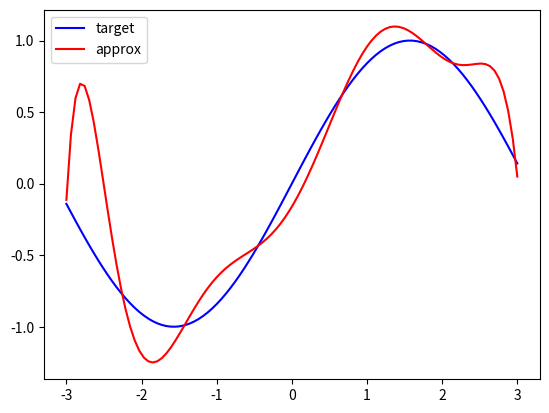

The matplotlib source for this figure:

'''
Solutions to Intro to ML Prac

[redacted]

'''


import numpy as np
import matplotlib.pyplot as plt

# ----------------------------------------

#  Solution to Exercises 1 and 2
#  This function works for x scalar and x ndarray

def polynom(x,w):
    '''
    Return  
       y = w[0]+w[1]  x**1 +  w[2] x**2 + ..+ w[n]  x**n
       where 
                n is the index of the last entry of w, 
               and y has the same shape as x  (scalar or ndarray)
    Params
      w : vector of the polynomial coefficients (n+1 elements)
      x  : numerical array 
    '''

    if isinstance(x, float) or isinstance(x, int):
        y = 0
    else:
        assert type(x) is np.ndarray
        y = np.zeros_like(x)
    for i in reversed(range(0,len(w))):
	# note the use of broadcasting
        y = w[i] + y*x
    return y
# ----------------------------------------

def test_polynom():
    x = 2
    w = np.array([3,0,5])
    # compute 3+5*x**2 for x=2
    print (polynom(x,w))

# ----------------------------------------

# Exercise 3
# 
# the returned value can be use to compute 
# the value of a polynomial with   'w.dot(powerCol(x,n))'
#
def powerCol(x,n):
    '''
      Return 
         the column vector [1 x x^2 ... x^n]   if x is a scalar
             | 1    ..           1      |
             | x0   ..           xm     |
        y =  |       :                  |        if x is a vector x = [x0 x1 .. xm]
             |x**n  ..           xm**n  |
        
           y = w[0]+w[1]  x**1 +  w[2] x**2 + ..+ w[n]  x**n
           where import matplotlib.pyplot as plt

                    n is the index of the last entry of w, 
                   and y has the same shape as x  (scalar or ndarray)
    Params
      x  : numerical array
      n : integer
    '''
    # first we test whether x is a scalar
    # if this is the case, we transform is into a 1x1 matrix
    if isinstance(x, float) or isinstance(x, int):
        x = np.array([x])
    else:
        assert type(x) is np.ndarray
    # assert stops the program if a condition is not satisfied
    # we could have thrown an 'exception' instead
    p = np.ones((n+1,len(x)))
    for i in range(0,n):
        p[i+1] = p[i]*x
    return p


# ----------------------------------------

def test_powerCol():
    n = 5
    x = np.array([2,1,-3,4])
    print(powerCol(x,n))

# ----------------------------------------

# Exercise 4
def ex4():
    m = 10 # number of examples TRY DIFFERENT VALUES
    # x : training inputs
    x = np.linspace(-3,3,m)
    # t : training targets
    # 0.2 is arbitrary noise level
    t = np.sin(x) + 0.2 *np.random.randn(m) 

##    plt.plot(x,t,'r+',linestyle="-",color='blue', label="sine")
##    plt.show()
##    print x, t
    n = 9 # degree of polynomial TRY DIFFERENT VALUES
    A = powerCol(x,n)
    # find best w
    w = np.linalg.pinv(A.T).dot( t.reshape((len(t),1)))
    print ('w = ', w)

    x_plot = np.linspace(-3,3,100)
    y_plot = polynom(x_plot,w)
    plt.plot(x_plot, np.sin(x_plot),'b-',label="target")
    plt.plot(x_plot, y_plot,'r-',label="approx")
    plt.legend(loc='upper left')
    plt.show()
    
# ----------------------------------------
    

    



# ----------------------------------------

if __name__ == "__main__":
    test_polynom()
    test_powerCol()
    ex4()


# ----------------------------------------

    
